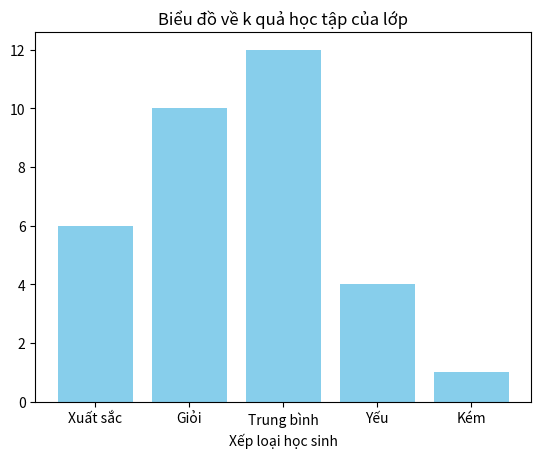

Python code for this plot:
'''
Yêu cầu: Biểu đồ cột
• Một lớp có kết quả học tập như sau: Xuất sắc: 6, Giỏi: 10, Trung bình: 12, Yếu: 4, Kém: 1
• Vẽ biểu đồ cột thể hiện dữ liệu trên
• Thêm tiêu đề và nhãn cho các trục
'''

import matplotlib.pyplot as plt
xep_loai = ['Xuất sắc', 'Giỏi', 'Trung bình', 'Yếu', 'Kém']
score_xeploai = [6, 10, 12, 4, 1]

plt.bar(xep_loai, score_xeploai, color='skyblue')
plt.title('Biểu đồ về k quả học tập của lớp')
plt.xlabel('Xếp loại học sinh')
plt.show()
